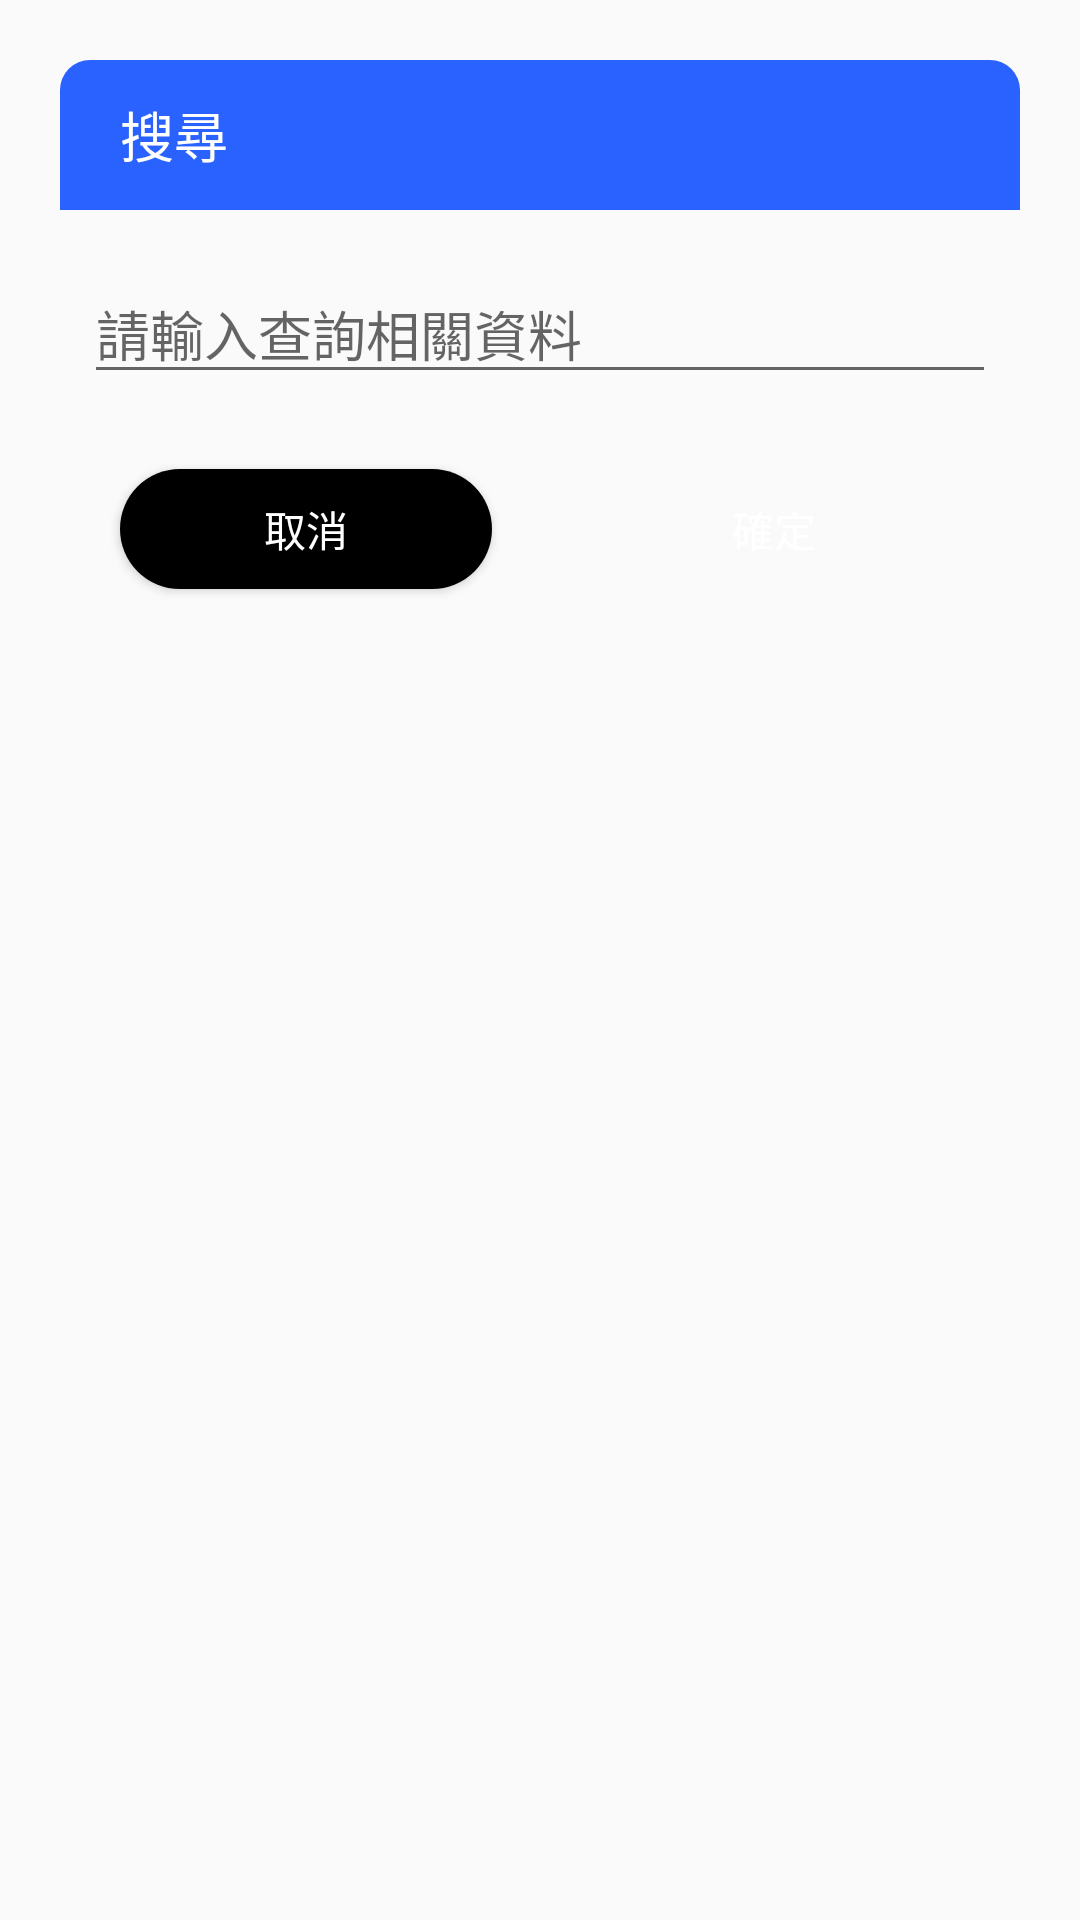

Produce the Android XML layout that renders to this screen, including the resource entries it uses.
<!-- AndroidManifest.xml: application theme AppTheme -->
<!-- res/layout/dialog_search.xml -->
<?xml version="1.0" encoding="utf-8"?>
<androidx.constraintlayout.widget.ConstraintLayout
    xmlns:android="http://schemas.android.com/apk/res/android"
    xmlns:app="http://schemas.android.com/apk/res-auto"
    xmlns:tools="http://schemas.android.com/tools"
    android:layout_width="match_parent"
    android:layout_height="match_parent">

    <androidx.constraintlayout.widget.ConstraintLayout
        android:id="@+id/constraintLayout"
        android:layout_width="match_parent"
        android:layout_height="0dp"
        android:layout_margin="20dp"
        android:background="@drawable/dialog_background"
        android:paddingBottom="45dp"
        app:layout_constraintTop_toTopOf="parent"
        tools:layout_editor_absoluteX="10dp">

        <EditText
            android:id="@+id/mTxtSearch"
            android:layout_width="match_parent"
            android:layout_height="0dp"
            android:layout_margin="8dp"
            android:paddingTop="20dp"
            android:hint="@string/edit_hint"
            android:textSize="18sp"
            app:layout_constraintEnd_toEndOf="parent"
            app:layout_constraintHorizontal_bias="0.0"
            app:layout_constraintStart_toStartOf="parent"
            app:layout_constraintTop_toBottomOf="@+id/textView2" />

        <TextView
            android:id="@+id/textView2"
            android:layout_width="match_parent"
            android:layout_height="50dp"
            android:background="@drawable/dialog_textview_top"
            android:gravity="start|center"
            android:paddingStart="20dp"
            android:text="@string/search"
            android:textColor="@android:color/white"
            android:textSize="18sp"
            app:layout_constraintEnd_toEndOf="parent"
            app:layout_constraintStart_toStartOf="parent"
            app:layout_constraintTop_toTopOf="parent" />

    </androidx.constraintlayout.widget.ConstraintLayout>

    <Button
        android:id="@+id/mBtnYes"
        android:layout_width="0dp"
        android:layout_height="40dp"
        android:layout_marginStart="16dp"
        android:layout_marginEnd="40dp"
        android:background="@drawable/btn_yes"
        android:text="@string/yes"
        android:textColor="@android:color/white"
        android:textSize="14sp"
        app:layout_constraintBottom_toBottomOf="@+id/constraintLayout"
        app:layout_constraintEnd_toEndOf="parent"
        app:layout_constraintStart_toEndOf="@+id/mBtnNo"
        app:layout_constraintTop_toBottomOf="@+id/constraintLayout" />

    <Button
        android:id="@+id/mBtnNo"
        android:layout_width="0dp"
        android:layout_height="40dp"
        android:layout_marginStart="40dp"
        android:layout_marginEnd="16dp"
        android:background="@drawable/btn_no"
        android:text="@string/no"
        android:textColor="@android:color/white"
        android:textSize="14sp"
        app:layout_constraintBottom_toBottomOf="@+id/constraintLayout"
        app:layout_constraintEnd_toStartOf="@+id/mBtnYes"
        app:layout_constraintStart_toStartOf="parent"
        app:layout_constraintTop_toBottomOf="@+id/constraintLayout" />
</androidx.constraintlayout.widget.ConstraintLayout>
<!-- resources referenced by this layout -->
<resources>
  <!-- drawable btn_no (drawable) -->
  <?xml version="1.0" encoding="utf-8"?>
  <shape xmlns:android="http://schemas.android.com/apk/res/android">
      <solid android:color="@android:color/black" />
      <corners android:radius="20dp" />
  </shape>
  <!-- drawable dialog_textview_top (drawable) -->
  <?xml version="1.0" encoding="utf-8"?>
  <shape xmlns:android="http://schemas.android.com/apk/res/android">
      <solid android:color="@color/colorAccent" />
      <corners
          android:topLeftRadius="10dp"
          android:topRightRadius="10dp" />
  </shape>
  <string name="edit_hint">請輸入查詢相關資料</string>
  <string name="no">取消</string>
  <string name="search">搜尋</string>
  <string name="yes">確定</string>
  <style name="AppTheme" parent="Theme.AppCompat.Light.NoActionBar">
          
          <item name="colorPrimary">@color/colorPrimary</item>
          <item name="colorPrimaryDark">@color/colorPrimaryDark</item>
          <item name="colorAccent">@color/colorAccent</item>
      </style>
  <color name="colorAccent">#2962FF</color>
  <color name="colorPrimary">#64B5F6</color>
  <color name="colorPrimaryDark">#2196F3</color>
</resources>
